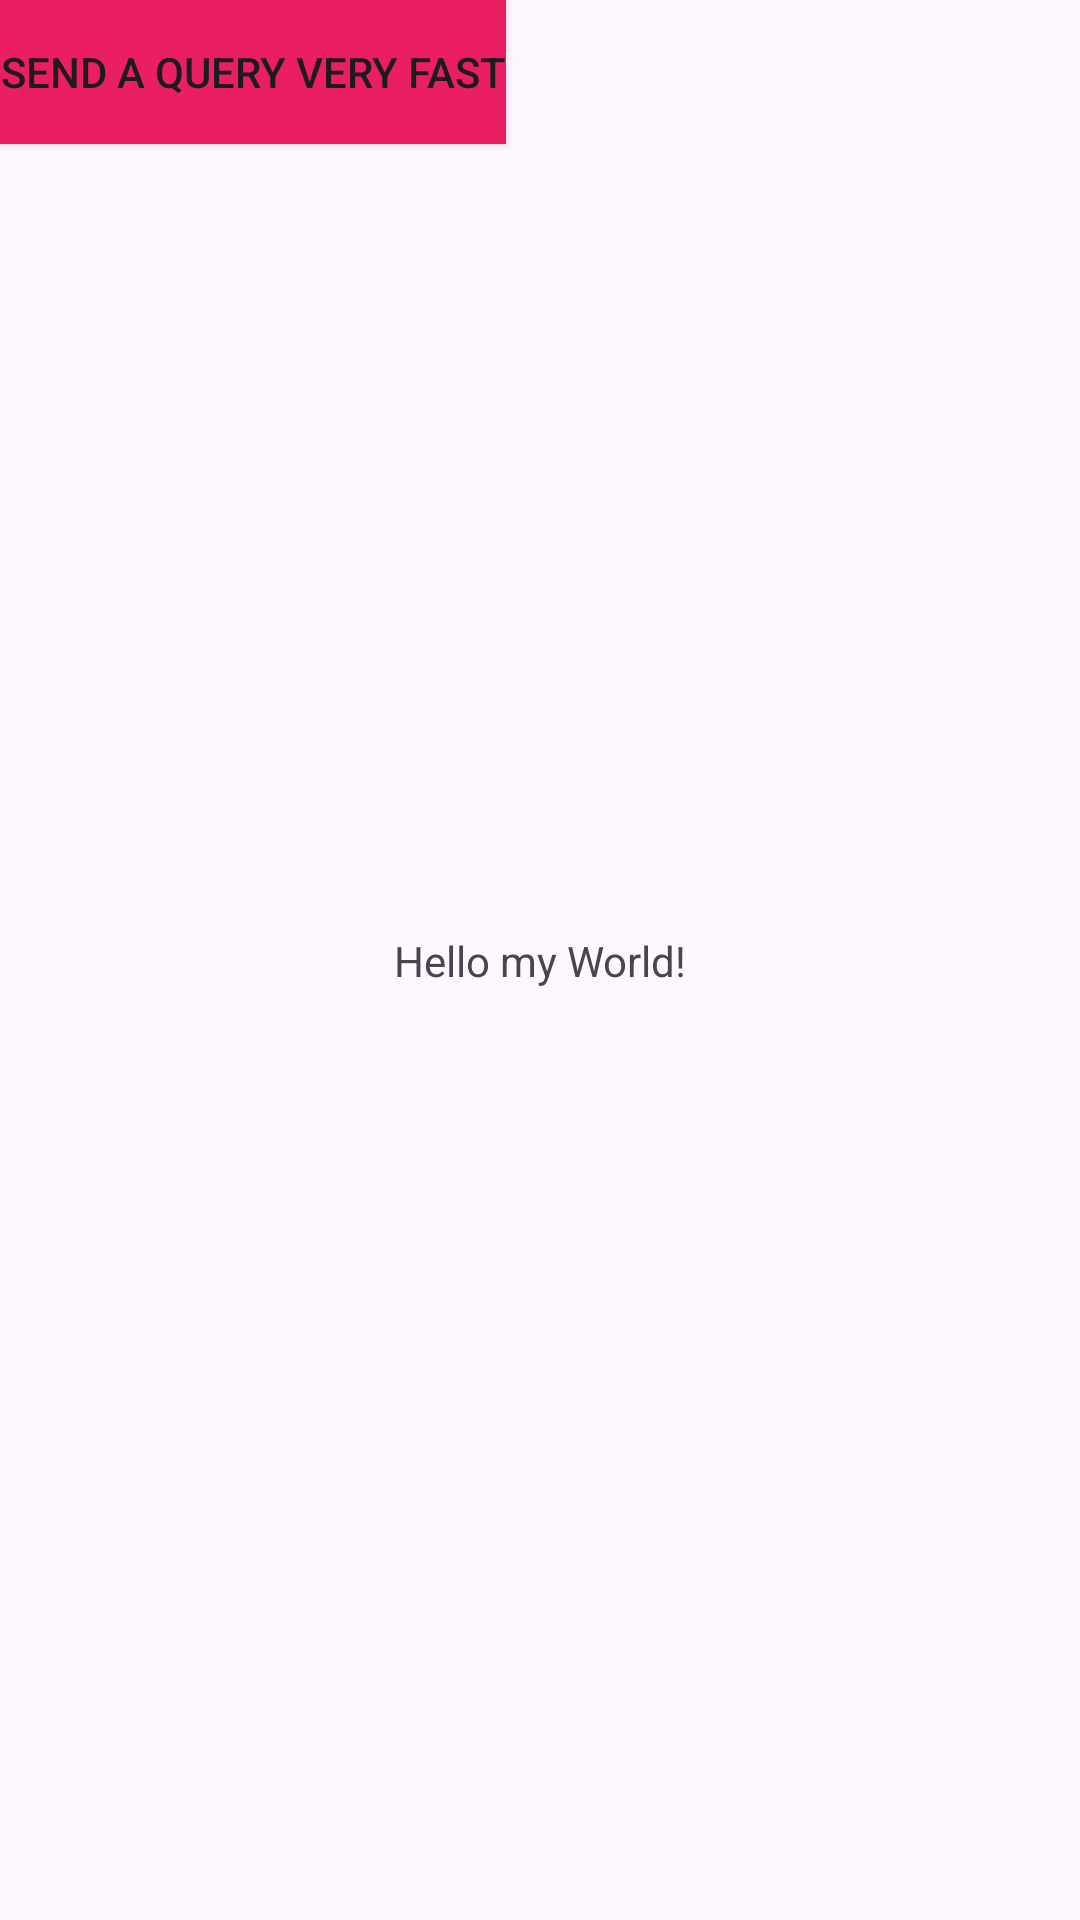

Android layout source for this screen:
<!-- AndroidManifest.xml: application theme Theme.Einzelbeispiel_21 -->
<!-- res/layout/activity_main.xml -->
<?xml version="1.0" encoding="utf-8"?>
<androidx.constraintlayout.widget.ConstraintLayout xmlns:android="http://schemas.android.com/apk/res/android"
    xmlns:app="http://schemas.android.com/apk/res-auto"
    xmlns:tools="http://schemas.android.com/tools"
    android:id="@+id/main"
    android:layout_width="match_parent"
    android:layout_height="match_parent"
    tools:context=".MainActivity">

    <TextView
        android:layout_width="wrap_content"
        android:layout_height="wrap_content"
        android:text="Hello my World!"
        app:layout_constraintBottom_toBottomOf="parent"
        app:layout_constraintEnd_toEndOf="parent"
        app:layout_constraintStart_toStartOf="parent"
        app:layout_constraintTop_toTopOf="parent" />

    <Button
        android:id="@+id/button"
        android:layout_width="wrap_content"
        android:layout_height="wrap_content"
        android:background="#E91E63"
        android:text="Send a query very fast"
        android:visibility="visible"
        tools:layout_editor_absoluteX="140dp"
        tools:layout_editor_absoluteY="417dp" />

</androidx.constraintlayout.widget.ConstraintLayout>
<!-- resources referenced by this layout -->
<resources>
  <style name="Theme.Einzelbeispiel_21" parent="Base.Theme.Einzelbeispiel_21" />
  <style name="Base.Theme.Einzelbeispiel_21" parent="Theme.Material3.DayNight.NoActionBar">
          
          
      </style>
</resources>
